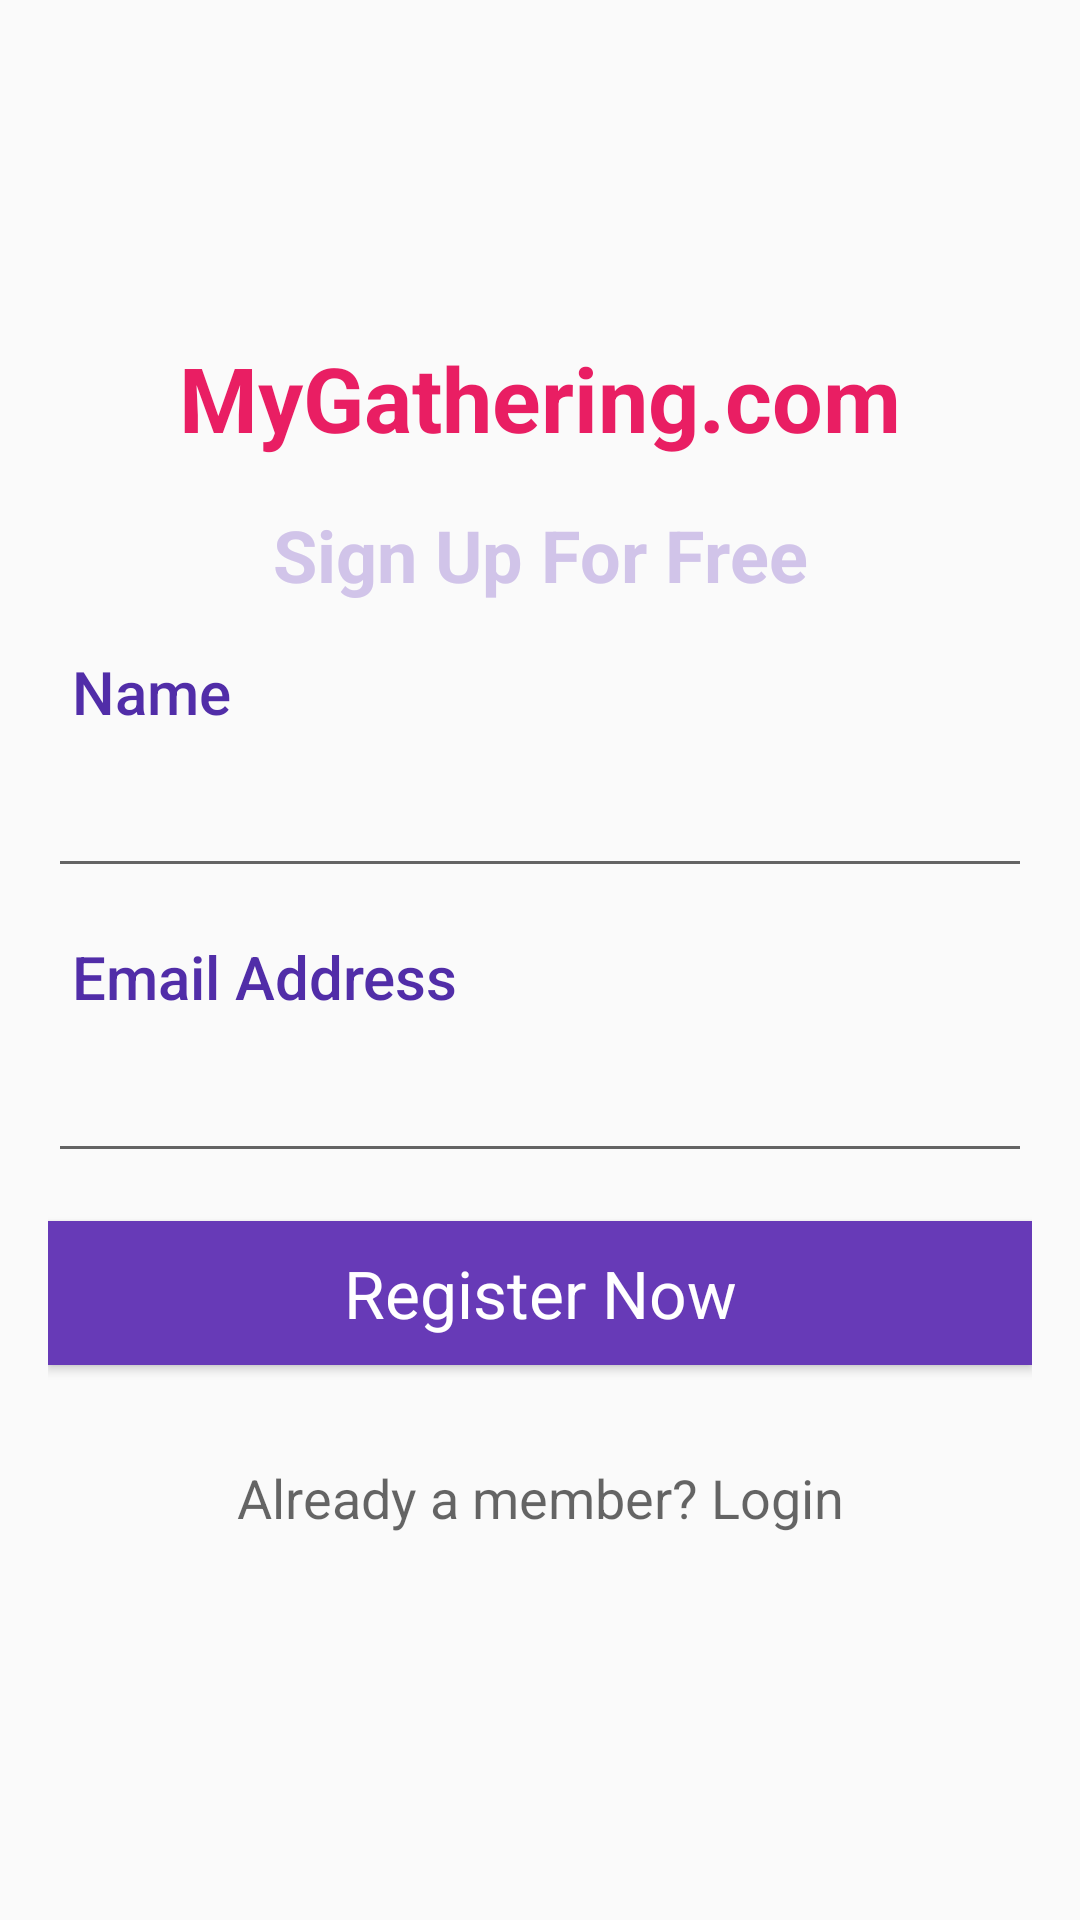

This screen was rendered from an Android layout file. Write that file and the resources it references.
<!-- AndroidManifest.xml: application theme AppTheme -->
<!-- res/layout/activity_register.xml -->
<?xml version="1.0" encoding="utf-8"?>
<ScrollView xmlns:android="http://schemas.android.com/apk/res/android"
    android:layout_width="fill_parent"
    android:layout_height="fill_parent"
    android:fitsSystemWindows="true">

    <LinearLayout
        android:orientation="vertical"
        android:layout_width="match_parent"
        android:layout_height="wrap_content"
        android:layout_gravity="center_vertical"
        android:layout_marginStart="@dimen/margin_16dp"
        android:layout_marginEnd="@dimen/margin_16dp">

        <TextView
            android:layout_width="match_parent"
            android:layout_height="wrap_content"
            android:gravity="center"
            android:text="@string/app_name"
            android:textColor="@color/colorAccent"
            android:textSize="30sp"
            android:textStyle="bold" />

        <TextView
            android:layout_width="match_parent"
            android:layout_height="wrap_content"
            android:paddingTop="@dimen/margin_16dp"
            android:gravity="center"
            android:text="@string/title_register_screen"
            android:textColor="@color/colorPrimaryLight"
            android:textSize="24sp"
            android:textStyle="bold" />

        <TextView
            android:layout_width="match_parent"
            android:layout_height="wrap_content"
            android:layout_marginBottom="@dimen/margin_16dp"
            android:layout_marginStart="@dimen/margin_8dp"
            android:layout_marginEnd="@dimen/margin_8dp"
            android:layout_marginTop="@dimen/margin_16dp"
            android:text="@string/title_register_name"
            android:textColor="@color/colorPrimaryDark"
            android:labelFor="@+id/input_name"
            android:textAppearance="@style/TextAppearance.AppCompat.Title" />

        <EditText
            android:id="@+id/input_name"
            android:textAppearance="@style/TextAppearance.AppCompat.Small"
            android:inputType="text"
            android:layout_width="match_parent"
            android:layout_height="wrap_content" />

        <TextView
            android:layout_width="match_parent"
            android:layout_height="wrap_content"
            android:layout_marginBottom="@dimen/margin_16dp"
            android:layout_marginStart="@dimen/margin_8dp"
            android:layout_marginEnd="@dimen/margin_8dp"
            android:layout_marginTop="@dimen/margin_16dp"
            android:text="@string/title_register_email"
            android:labelFor="@id/input_email"
            android:textColor="@color/colorPrimaryDark"
            android:textAppearance="@style/TextAppearance.AppCompat.Title" />

        <EditText
            android:id="@+id/input_email"
            android:textAppearance="@style/TextAppearance.AppCompat.Small"
            android:inputType="textEmailAddress"
            android:layout_width="match_parent"
            android:layout_height="wrap_content" />


        

        <Button
            android:id="@+id/btn_register"
            android:layout_width="match_parent"
            android:layout_height="wrap_content"
            android:layout_marginTop="@dimen/margin_16dp"
            android:layout_marginBottom="@dimen/margin_16dp"
            android:background="@color/colorPrimary"
            android:text="@string/btn_register"
            android:textAppearance="@style/TextAppearance.AppCompat.Large"
            android:textColor="@color/colorWhite" />

        <TextView android:id="@+id/link_login"
            android:layout_width="fill_parent"
            android:layout_height="wrap_content"
            android:layout_marginTop="@dimen/margin_16dp"
            android:layout_marginBottom="@dimen/margin_16dp"
            android:text="@string/register_login_msg"
            android:gravity="center"
            android:textAppearance="@style/TextAppearance.AppCompat.Medium" />


    </LinearLayout>
</ScrollView>
<!-- resources referenced by this layout -->
<resources>
  <color name="colorAccent">#E91E63</color>
  <color name="colorPrimary">#673AB7</color>
  <color name="colorPrimaryDark">#512DA8</color>
  <color name="colorPrimaryLight">#D1C4E9</color>
  <color name="colorWhite">#FFFFFF</color>
  <dimen name="margin_16dp">16dp</dimen>
  <dimen name="margin_8dp">8dp</dimen>
  <string name="app_name">MyGathering.com</string>
  <string name="btn_register">Register Now</string>
  <string name="register_login_msg">Already a member? Login</string>
  <string name="title_register_email">Email Address</string>
  <string name="title_register_name">Name</string>
  <string name="title_register_screen">Sign Up For Free</string>
  <style name="AppTheme" parent="Theme.AppCompat.Light.NoActionBar">
          
          <item name="colorPrimary">@color/colorPrimary</item>
          <item name="colorPrimaryDark">@color/colorPrimaryDark</item>
          <item name="colorAccent">@color/colorAccent</item>
          <item name="actionMenuTextColor">@color/colorWhite</item>
          <item name="colorControlActivated">@color/colorPrimary</item>
          <item name="colorControlHighlight">@color/colorPrimary</item>
          <item name="android:spinnerDropDownItemStyle">@style/mySpinnerItemStyle</item>
          <item name="preferenceTheme">@style/PreferenceThemeOverlay</item>
      </style>
  <style name="mySpinnerItemStyle" parent="@android:style/Widget.Holo.DropDownItem.Spinner">
          <item name="android:textColor">@color/colorAccent</item>
      </style>
</resources>
